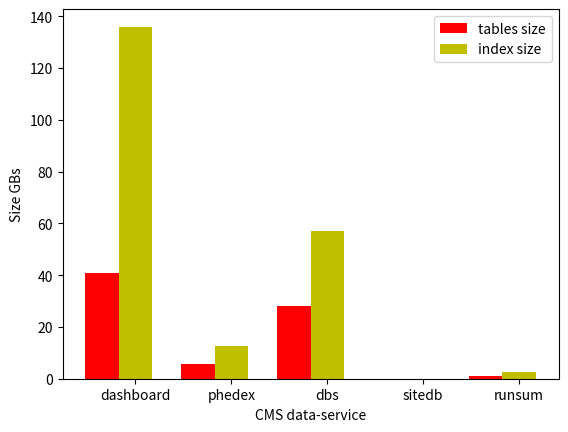

This chart was generated by the following Python code:
#!/usr/bin/env python
from __future__ import print_function
import sys
import matplotlib.pyplot as plt

# DBS instance
dbs_info = [
('CMS_DBS_PROD_GLOBAL', 12.9034424, 22.1050415),
('CMS_DBS_CAF_ANALYSIS_01', 0.894, 1.961),
('CMS_DBS_PH_ANALYSIS_01', 0.601135254, 1.27581787),
('CMS_DBS_PH_ANALYSIS_02', 0.969543457, 2.47174072),
('CMS_DBS_PROD_TIER0', 2.01916504, 4.98065186),
('CMS_DBS_PROD_LOCAL_01', 2.72540283, 4.42938232),
('CMS_DBS_PROD_LOCAL_02', 1.2432251, 3.29675293),
('CMS_DBS_PROD_LOCAL_03', 1.20812988, 2.66101074 ), 
('CMS_DBS_PROD_LOCAL_04', 1.9777832, 4.06530762), 
('CMS_DBS_PROD_LOCAL_05', 0.003723145, 0.010925293 ), 
('CMS_DBS_PROD_LOCAL_06', 0.681152344, 1.80340576), 
('CMS_DBS_PROD_LOCAL_07', 2.19720459, 7.07037354), 
('CMS_DBS_PROD_LOCAL_08', 0.201416016, 0.397583008), 
('CMS_DBS_PROD_LOCAL_09', 0.399047852, .720947266),
]
dbs_tables = sum(i[1] for i in dbs_info)
dbs_index = sum(i[2] for i in dbs_info)
print("Total DBS size:", dbs_tables, dbs_index)
db_info = [
('dashboard', 40.82977294921875, 135.9593505859375),
('phedex', 5.51031494, 12.5614014),
('dbs', dbs_tables, dbs_index),
('sitedb', 0.0057373046875, 0.0035400390625),
('runsum', 0.920349121, 2.72839355), # need real numbers
]

db_names = [i[0].replace('CMS_DBS_','') for i in db_info]
x = [i for i in range(0, len(db_info))]

y_table=[i[1] for i in db_info]
y_index=[i[2] for i in db_info]

#dbs_tables=[i[1] for i in db_info if i[0].find('DBS') != -1]
#dbs_indexies=[i[2] for i in db_info if i[0].find('DBS') != -1]
#print "DBS tables size", sum(dbs_tables)
#print "DBS index size", sum(dbs_indexies)

# pie stuff
#phedex_tables=[i[1] for i in db_info if i[0].find('phedex') != -1]
#dashboard_tables=[i[1] for i in db_info if i[0].find('dashboard') != -1]

#fracs = [sum(dbs_tables), sum(phedex_tables), sum(dashboard_tables)]
#labels = ['dbs', 'phedex', 'dashboard']
#explode = [0 for i in range(0, len(fracs))]
#plt.pie(fracs, explode=explode, labels=labels, autopct='%1.1f%%', shadow=True)
#plt.show()

width = 0.35 # width of the bars
rect1 = plt.bar(x, y_table, width, color='r')
rect2 = plt.bar([i+width for i in x], y_index, width, color='y')
plt.ylabel('Size GBs')
#plt.yscale('log')
plt.xlabel('CMS data-service')
#plt.xticks([i+width for i in x], db_names, rotation=70 )
plt.xticks([i+width for i in x], db_names)
plt.legend( (rect1[0], rect2[0]), ('tables size', 'index size') )
plt.savefig('db_size.pdf', format='pdf', transparent=True)
#plt.show()
plt.close()
